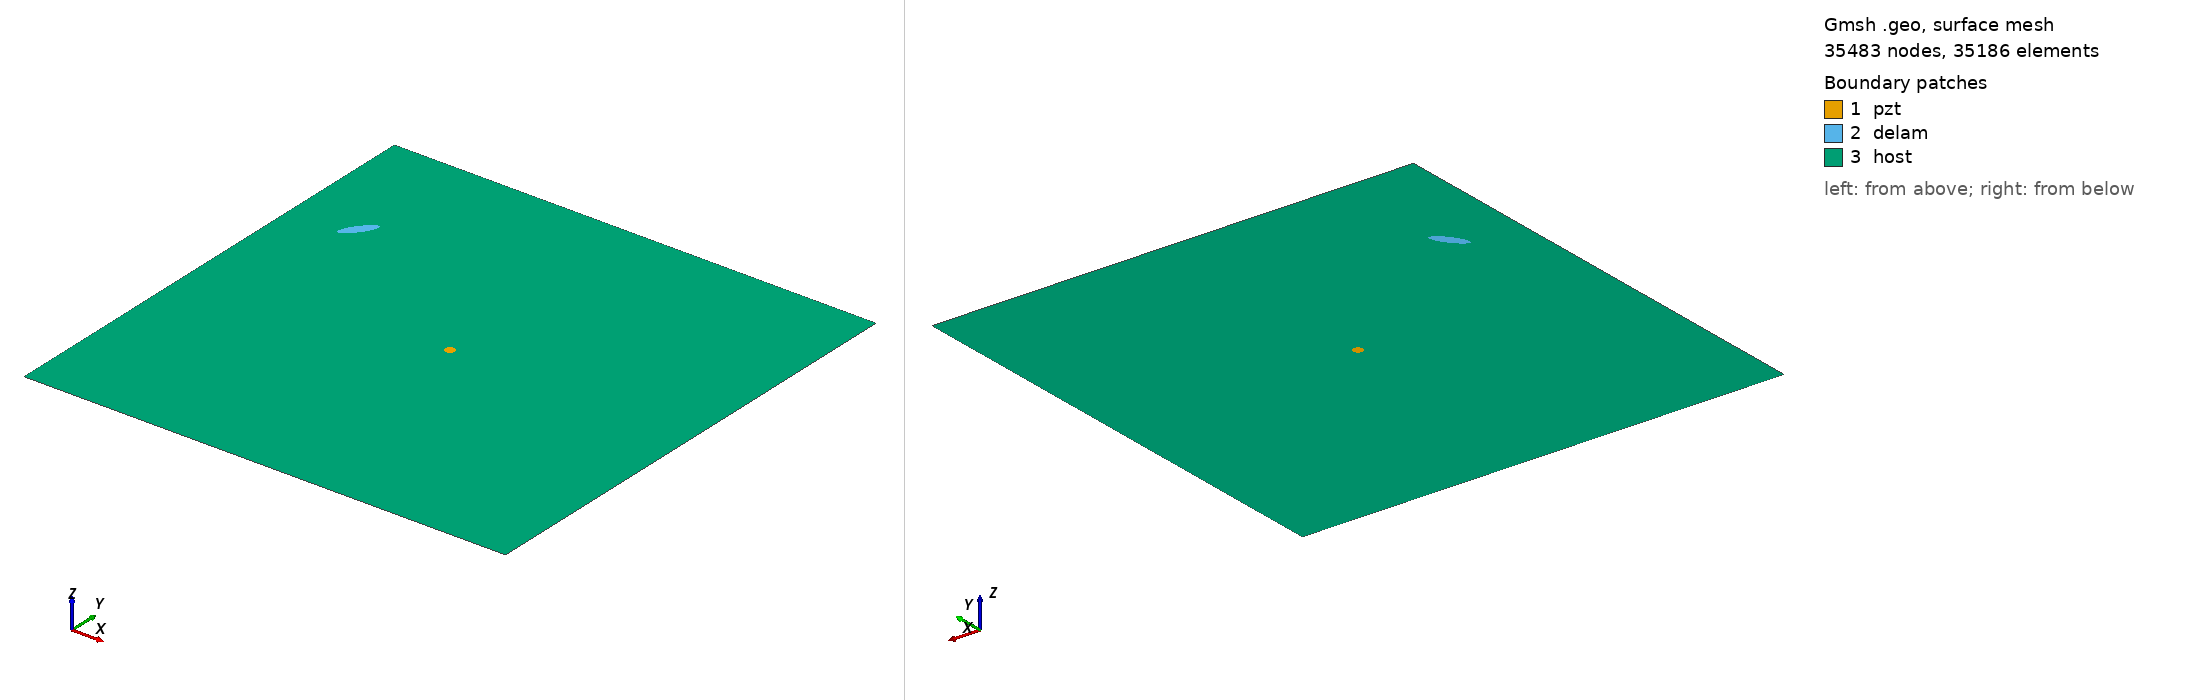

Gmsh geometry script, surface-meshed: 35483 nodes, 35186 surface elements. Boundary patches (legend numbers): 1 pzt, 2 delam, 3 host. Left view from above one corner, right view from below the opposite corner. Legend entries are the model's physical surfaces. The drawing asked Gmsh for element sizes between 1% and 20% of the model's largest extent; the script's own settings can give other sizes.

=== m1_rand_single_delam_417.geo (drawn) ===
SetFactory("OpenCASCADE");
L=0.500000; 
W=0.500000; 
a=0.018248; 
b=0.005314; 
x=0.064228; 
y=0.367910; 
alpha=0.292447 *Pi; 
r=0.005000; 
xpzt=0.250000; 
ypzt=0.250000; 
//+
Point(1) = {0, 0, 0, 1.0};
//+
Point(2) = {L, 0, 0, 1.0};
//+
Point(3) = {L, W, 0, 1.0};
//+
Point(4) = {0, W, 0, 1.0};
//+
Line(1) = {1, 2};
//+
Line(2) = {2, 3};
//+
Line(3) = {3, 4};
//+
Line(4) = {4, 1};
//+
Circle(5) = {xpzt, ypzt, -0, r, 0, 2*Pi};
//+
Ellipse(6) = {x, y, -0, a, b, 0, 2*Pi};
//+
Rotate {{0, 0, 1}, {x, y, 0}, alpha} {
  Curve{6}; 
}
//+
Curve Loop(1) = {4, 1, 2, 3};
//+
Curve Loop(2) = {6};
//+
Curve Loop(3) = {5};
//+
Curve Loop(4) = {6};
//+
Curve Loop(5) = {5};
//+
Plane Surface(1) = {5};
//+
Plane Surface(2) = {4};
//+
Plane Surface(3) = {1, 2, 3};
//+
Point(9) = {xpzt, ypzt, 0, 1.0};
//+
Point{9} In Surface {1};// mesh node at centre of pzt
//+
Physical Surface("pzt") = {1};
//+
Physical Surface("delam") = {2};
//+
Physical Surface("host") = {3};

Mesh.Algorithm = 6; // Frontal
Mesh.CharacteristicLengthFactor = 0.068000;
Mesh.CharacteristicLengthMin = 0.001000;
Mesh.CharacteristicLengthMax = 0.200000;
Mesh.RecombineAll = 1; // Apply recombination algorithm
Mesh.SubdivisionAlgorithm = 1; // 1: all quadrangles
Mesh.Smoothing = 1;
